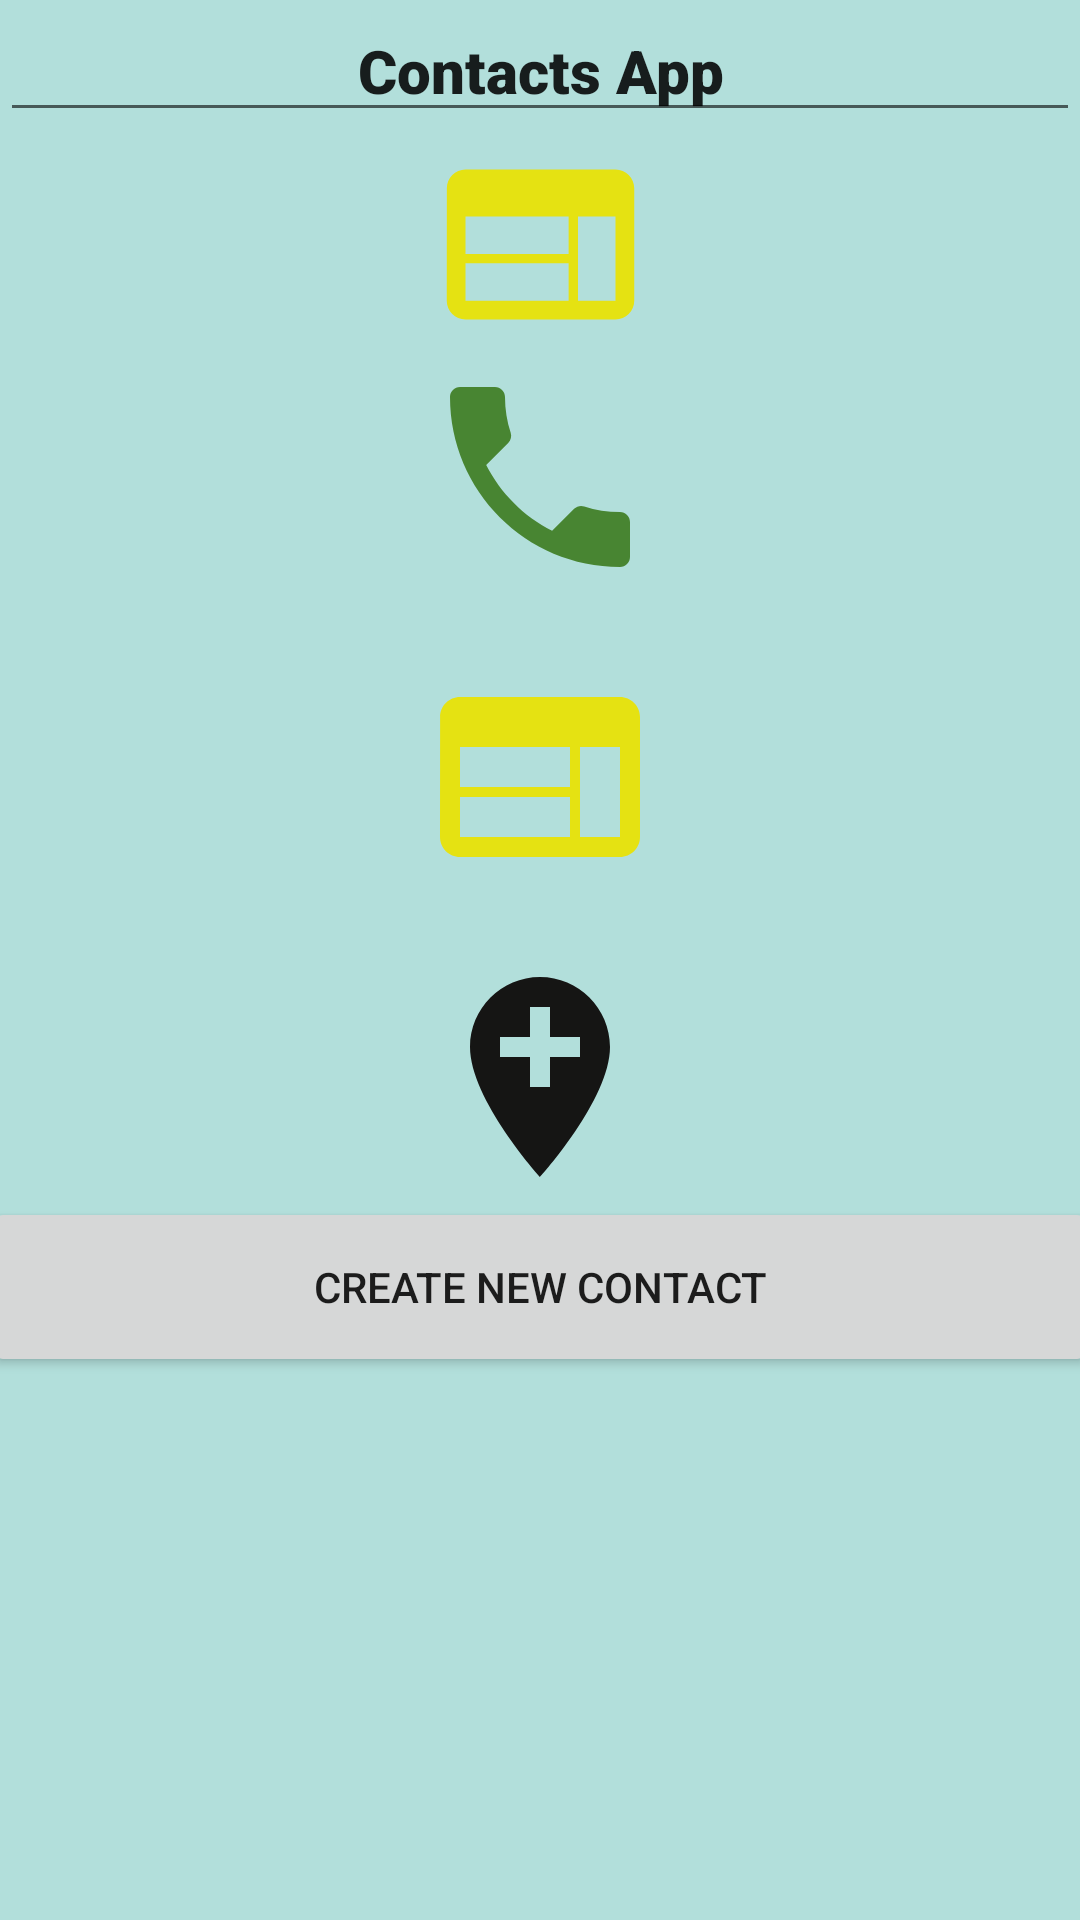

Here is an Android app screen rendered from its layout file. Give the layout XML and the strings, colors and styles it references.
<!-- AndroidManifest.xml: application theme Theme.IntentsChallanges -->
<!-- res/layout/activity_main.xml -->
<?xml version="1.0" encoding="utf-8"?>
<LinearLayout xmlns:android="http://schemas.android.com/apk/res/android"
    xmlns:app="http://schemas.android.com/apk/res-auto"
    xmlns:tools="http://schemas.android.com/tools"
    android:layout_width="match_parent"
    android:layout_height="match_parent"
    android:background="@color/background"
    android:orientation="vertical"
    tools:context=".MainActivity">

    <EditText
        android:id="@+id/editTextTextPersonName"
        android:layout_width="match_parent"
        android:layout_height="wrap_content"
        android:ems="10"
        android:fontFamily="sans-serif-black"
        android:gravity="center_horizontal"
        android:inputType="textPersonName"
        android:text="@string/Title"
        android:textSize="20sp" />

    <ImageView
        android:id="@+id/ivResource"
        android:layout_width="match_parent"
        android:layout_height="75dp"
        app:srcCompat="@drawable/baseline_web_24" />

    <ImageView
        android:id="@+id/ivTel"
        android:layout_width="200dp"
        android:layout_height="80dp"
        android:layout_gravity="center_horizontal"
        app:srcCompat="@drawable/baseline_phone_24" />

    <ImageView
        android:id="@+id/ivweb"
        android:layout_width="200dp"
        android:layout_height="80dp"
        android:layout_gravity="center_horizontal"
        android:layout_marginTop="20dp"
        app:srcCompat="@drawable/baseline_web_24" />

    <ImageView
        android:id="@+id/ivlocation"
        android:layout_width="match_parent"
        android:layout_height="80dp"
        android:layout_marginTop="20dp"
        app:srcCompat="@drawable/baseline_add_location_24" />

    <Button
        android:id="@+id/btnCreateContact"
        android:layout_width="370dp"
        android:layout_height="60dp"
        android:layout_gravity="center_horizontal"
        android:text="@string/btntext" />
</LinearLayout>
<!-- resources referenced by this layout -->
<resources>
  <color name="background">#B2DFDB</color>
  <!-- drawable baseline_add_location_24 (drawable) -->
  <vector android:height="24dp" android:tint="#151514"
      android:viewportHeight="24" android:viewportWidth="24"
      android:width="24dp" xmlns:android="http://schemas.android.com/apk/res/android">
      <path android:fillColor="@android:color/white" android:pathData="M12,2C8.14,2 5,5.14 5,9c0,5.25 7,13 7,13s7,-7.75 7,-13c0,-3.86 -3.14,-7 -7,-7zM16,10h-3v3h-2v-3L8,10L8,8h3L11,5h2v3h3v2z"/>
  </vector>
  <!-- drawable baseline_phone_24 (drawable) -->
  <vector android:height="24dp" android:tint="#488532"
      android:viewportHeight="24" android:viewportWidth="24"
      android:width="24dp" xmlns:android="http://schemas.android.com/apk/res/android">
      <path android:fillColor="@android:color/white" android:pathData="M6.62,10.79c1.44,2.83 3.76,5.14 6.59,6.59l2.2,-2.2c0.27,-0.27 0.67,-0.36 1.02,-0.24 1.12,0.37 2.33,0.57 3.57,0.57 0.55,0 1,0.45 1,1V20c0,0.55 -0.45,1 -1,1 -9.39,0 -17,-7.61 -17,-17 0,-0.55 0.45,-1 1,-1h3.5c0.55,0 1,0.45 1,1 0,1.25 0.2,2.45 0.57,3.57 0.11,0.35 0.03,0.74 -0.25,1.02l-2.2,2.2z"/>
  </vector>
  <!-- drawable baseline_web_24 (drawable) -->
  <vector android:height="24dp" android:tint="#E5E212"
      android:viewportHeight="24" android:viewportWidth="24"
      android:width="24dp" xmlns:android="http://schemas.android.com/apk/res/android">
      <path android:fillColor="@android:color/white" android:pathData="M20,4L4,4c-1.1,0 -1.99,0.9 -1.99,2L2,18c0,1.1 0.9,2 2,2h16c1.1,0 2,-0.9 2,-2L22,6c0,-1.1 -0.9,-2 -2,-2zM15,18L4,18v-4h11v4zM15,13L4,13L4,9h11v4zM20,18h-4L16,9h4v9z"/>
  </vector>
  <string name="Title">Contacts  App</string>
  <string name="btntext">CREATE NEW CONTACT</string>
  <style name="Theme.IntentsChallanges" parent="Theme.MaterialComponents.DayNight.DarkActionBar">
          
          <item name="colorPrimary">@color/purple_500</item>
          <item name="colorPrimaryVariant">@color/purple_700</item>
          <item name="colorOnPrimary">@color/white</item>
          
          <item name="colorSecondary">@color/teal_200</item>
          <item name="colorSecondaryVariant">@color/teal_700</item>
          <item name="colorOnSecondary">@color/black</item>
          
          <item name="android:statusBarColor">?attr/colorPrimaryVariant</item>
          
      </style>
  <color name="purple_500">#009688</color>
  <color name="purple_700">#00796B</color>
  <color name="white">#FFFFFFFF</color>
  <color name="teal_200">#FF03DAC5</color>
  <color name="teal_700">#FF018786</color>
  <color name="black">#FF000000</color>
</resources>
